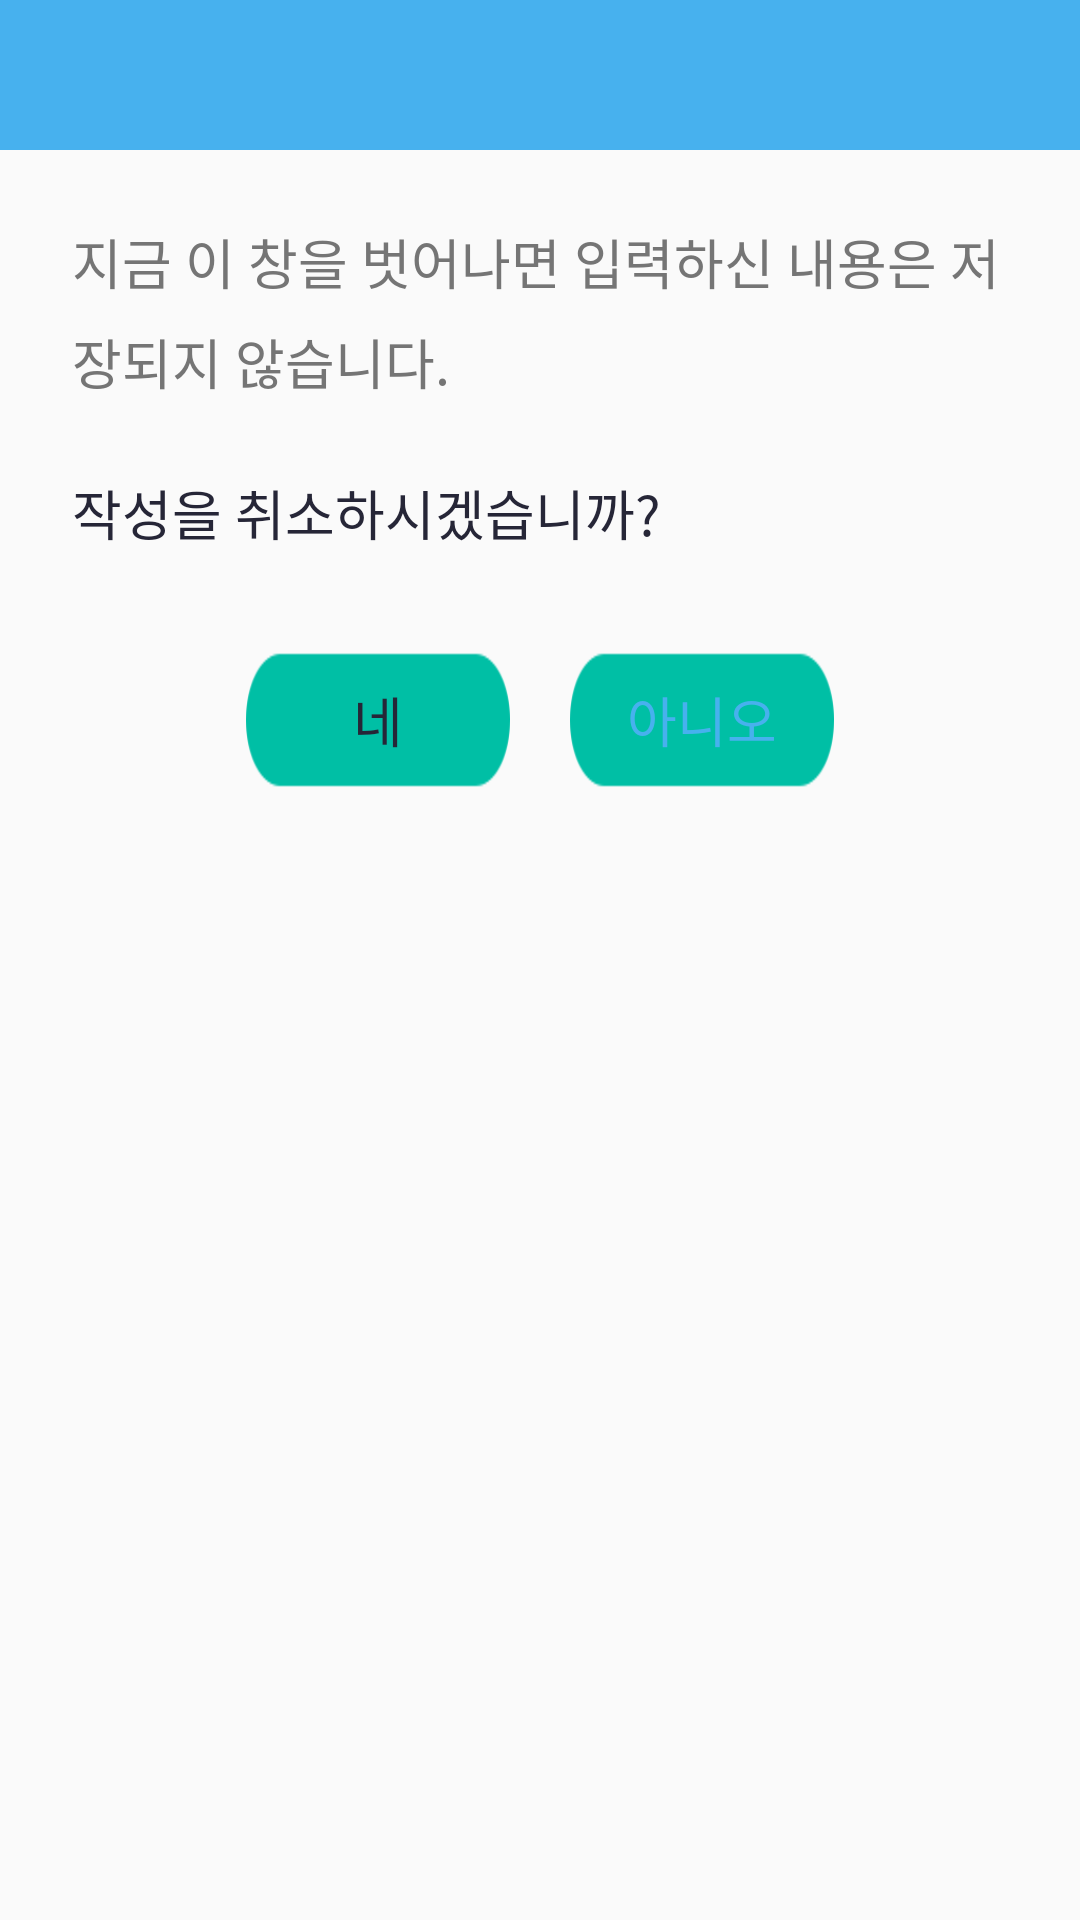

Produce the Android XML layout that renders to this screen, including the resource entries it uses.
<!-- AndroidManifest.xml: application theme AppTheme -->
<!-- res/layout/cancel_custom_dialog.xml -->
<?xml version="1.0" encoding="utf-8"?>
<LinearLayout xmlns:android="http://schemas.android.com/apk/res/android"
    xmlns:app="http://schemas.android.com/apk/res-auto"
    android:id="@+id/linearLayout"
    android:orientation="vertical"
    android:layout_width="300dp"
    android:layout_height="wrap_content">

    <View
        android:layout_width="match_parent"
        android:layout_height="50dp"
        android:background="@color/progress"
        />

    <LinearLayout
        android:layout_width="match_parent"
        android:layout_height="wrap_content"
        android:orientation="vertical"
        android:padding="24dp">

        

        <TextView
            android:id="@+id/textView2"
            android:layout_width="match_parent"
            android:layout_height="wrap_content"
            android:textSize="@dimen/medium"
            android:textColor="@color/normalTypo"
            android:lineSpacingExtra="7sp"
            android:text="지금 이 창을 벗어나면 입력하신 내용은 저장되지 않습니다."/>


        <TextView
            android:id="@+id/textView5"
            android:layout_width="match_parent"
            android:layout_height="wrap_content"
            android:layout_marginTop="24dp"
            android:textSize="@dimen/medium"
            android:textColor="@color/pointTypo"
            android:text="작성을 취소하시겠습니까?" />

        <RelativeLayout
            android:layout_width="match_parent"
            android:layout_height="wrap_content"
            android:layout_marginTop="32dp">

            <LinearLayout
                android:layout_width="wrap_content"
                android:layout_height="wrap_content"
                android:orientation="horizontal"
                android:layout_centerHorizontal="true">

                <Button
                    android:id="@+id/yes"
                    android:layout_width="wrap_content"
                    android:layout_height="wrap_content"
                    android:textSize="@dimen/medium"
                    android:layout_toLeftOf="@+id/no"
                    android:layout_marginEnd="20dp"
                    android:textColor="@color/pointTypo"
                    android:text="네"
                    android:background="@drawable/round_button"
                    android:layout_marginBottom="3dp"/>

                <Button
                    android:id="@id/no"
                    android:layout_width="wrap_content"
                    android:layout_height="wrap_content"
                    android:textSize="@dimen/medium"
                    android:textColor="@color/progress"
                    android:layout_alignParentEnd="true"
                    android:text="아니오"
                    android:background="@drawable/round_button"
                    android:layout_marginBottom="3dp"/>

            </LinearLayout>
        </RelativeLayout>
    </LinearLayout>
</LinearLayout>
<!-- resources referenced by this layout -->
<resources>
  <color name="normalTypo">#757575</color>
  <color name="pointTypo">#262637</color>
  <color name="progress">#47b1ee</color>
  <dimen name="medium">18sp</dimen>
  <!-- drawable round_button (drawable) -->
  <?xml version="1.0" encoding="utf-8"?>
  <shape xmlns:android="http://schemas.android.com/apk/res/android"
      android:shape="rectangle">
      <solid android:color="#e6e6e6" />
      <corners android:bottomRightRadius="8dp"
          android:bottomLeftRadius="8dp"
          android:topRightRadius="8dp"
          android:topLeftRadius="8dp"/>
  </shape>
  <style name="AppTheme" parent="Theme.AppCompat.Light.NoActionBar"> 
           
          <item name="colorPrimary">@color/colorPrimary</item> 
          <item name="colorPrimaryDark">@color/colorPrimaryDark</item> 
          <item name="colorAccent">@color/colorPrimaryDark</item> 
          <item name="windowNoTitle">true</item>
      </style>
  <color name="colorPrimary">#FFFFFFFF</color>
  <color name="colorPrimaryDark">#468AB2</color>
</resources>
